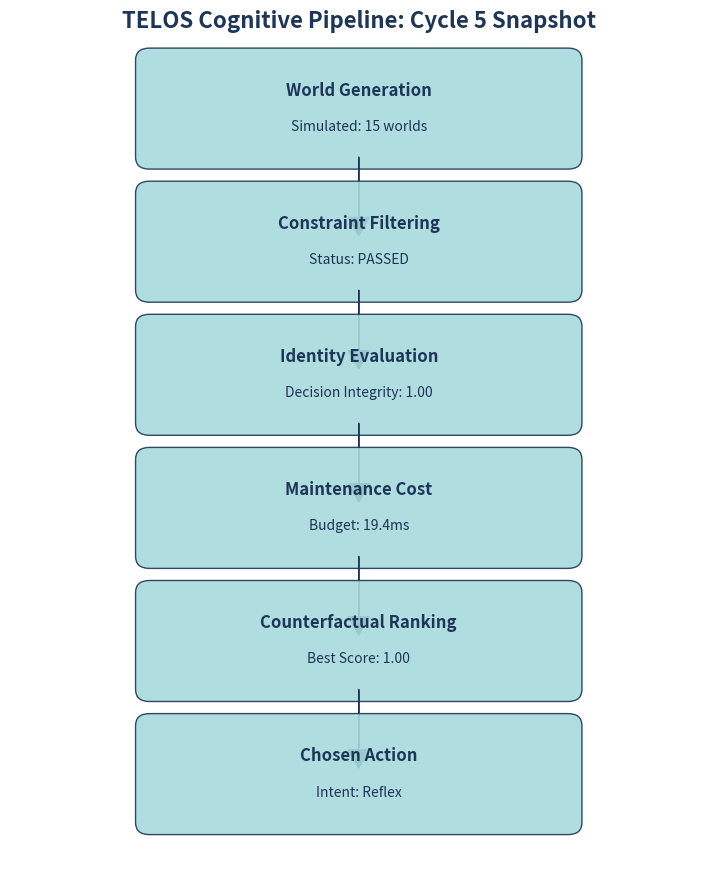

The script that saved this image:
import matplotlib.pyplot as plt
import matplotlib.patches as patches

def draw_pipeline():
    fig, ax = plt.subplots(figsize=(9, 11))
    ax.set_xlim(0, 10)
    ax.set_ylim(0, 14)
    ax.axis('off')

    # Data from Cycle 5 of the demo
    phases = [
        ("World Generation", "Simulated: 15 worlds"),
        ("Constraint Filtering", "Status: PASSED"),
        ("Identity Evaluation", "Decision Integrity: 1.00"),
        ("Maintenance Cost", "Budget: 19.4ms"),
        ("Counterfactual Ranking", "Best Score: 1.00"),
        ("Chosen Action", "Intent: Reflex")
    ]

    y_pos = 12
    for i, (title, data) in enumerate(phases):
        # Draw box
        rect = patches.FancyBboxPatch((2, y_pos), 6, 1.6, boxstyle="round,pad=0.2", ec="#1D3557", fc="#A8DADC", alpha=0.9)
        ax.add_patch(rect)
        
        # Text
        ax.text(5, y_pos + 1.1, title, ha="center", va="center", fontsize=12, fontweight='bold', color="#1D3557")
        ax.text(5, y_pos + 0.5, data, ha="center", va="center", fontsize=10, color="#1D3557")
        
        # Draw arrow
        if i < len(phases) - 1:
            ax.arrow(5, y_pos, 0, -1.0, head_width=0.3, head_length=0.3, fc='#1D3557', ec='#1D3557')
        
        y_pos -= 2.2

    plt.title("TELOS Cognitive Pipeline: Cycle 5 Snapshot", fontsize=16, fontweight='bold', color="#1D3557")
    plt.savefig("pipeline_flow.png")
    print("Data-rich graph saved as pipeline_flow.png")

if __name__ == "__main__":
    draw_pipeline()
